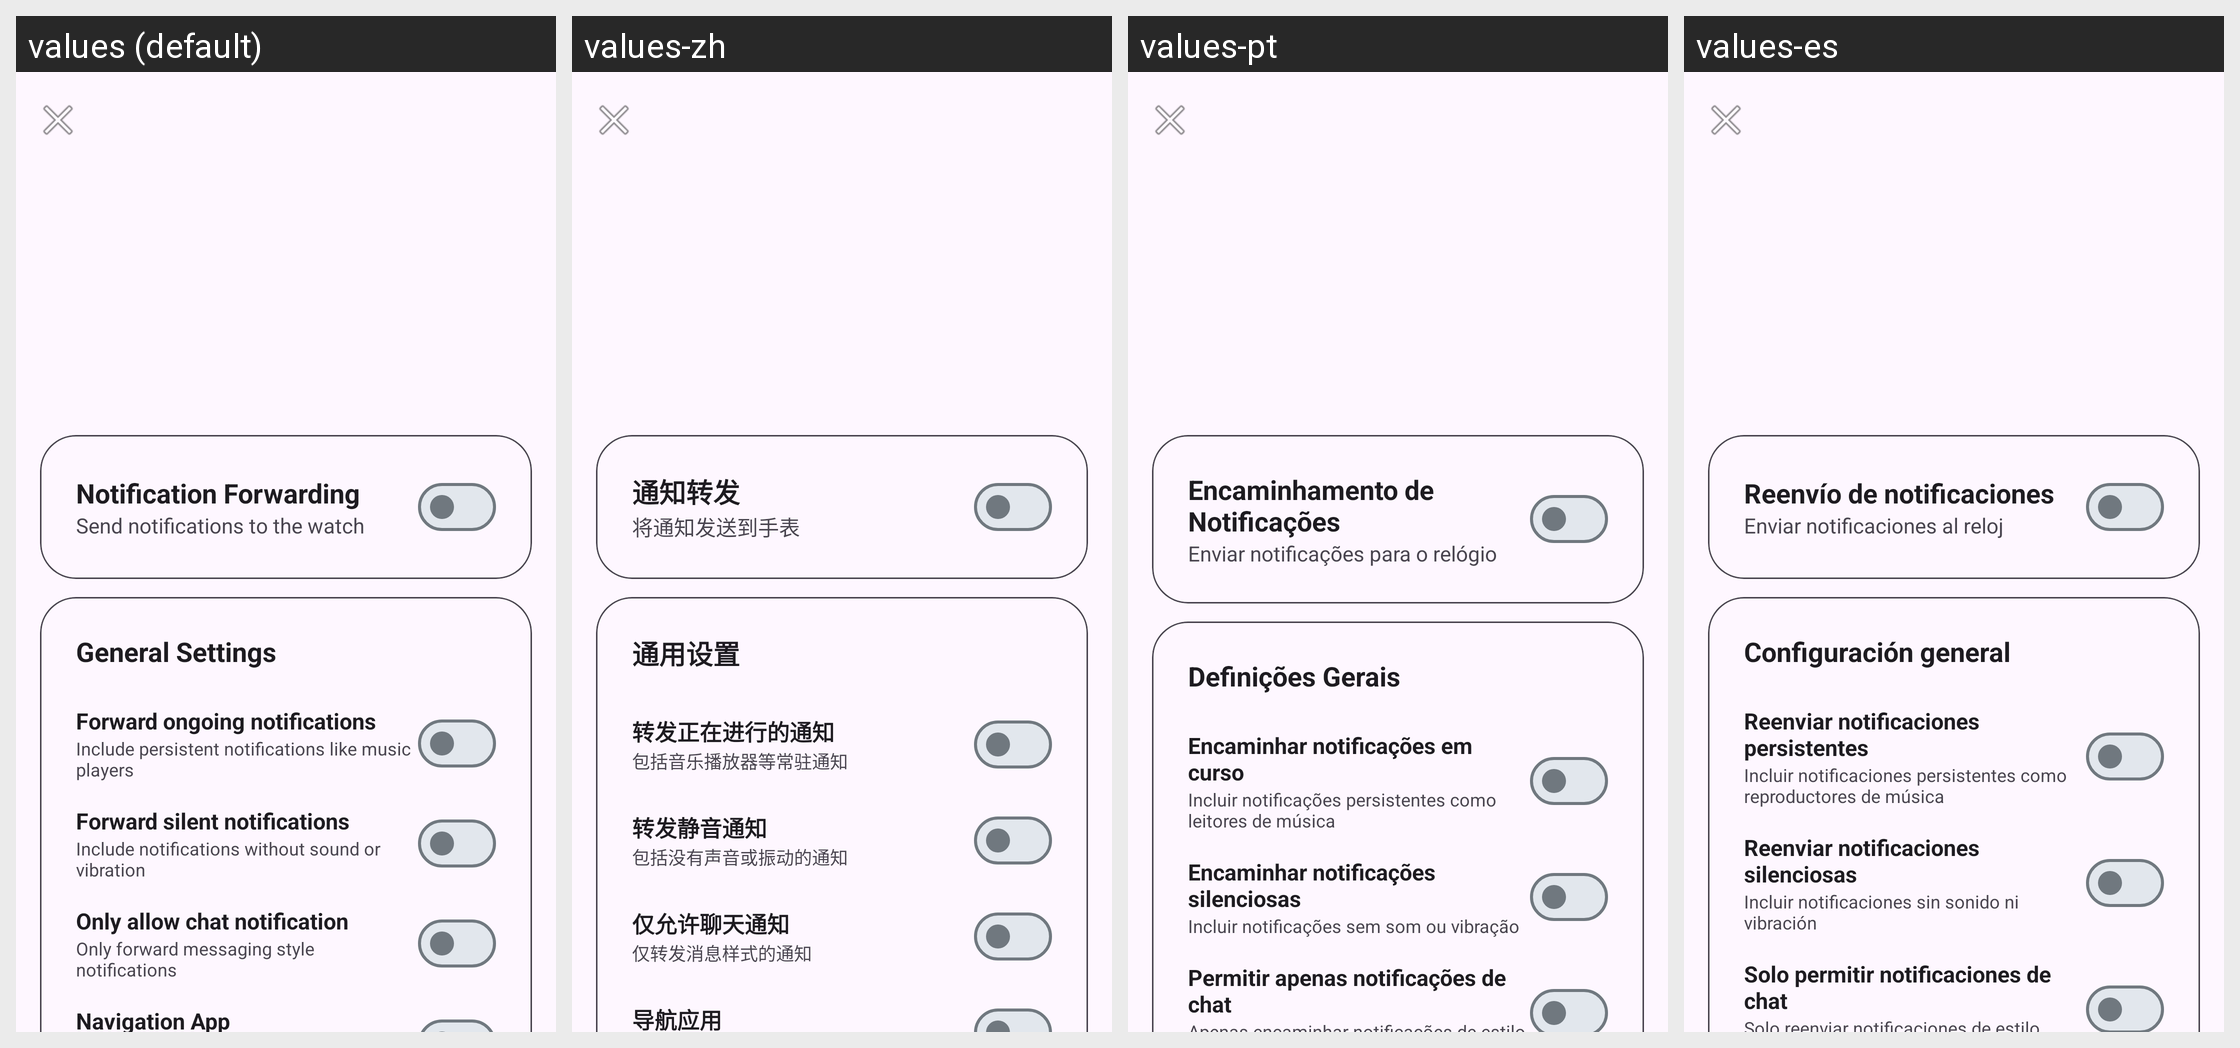

The same Android screen rendered under several of its app's locales, left to right. List the strings drawn on it with the default value and each locale's translation.
Android screen res/layout/activity_app_notification_settings.xml rendered under 4 locales, left to right: values (default), values-zh, values-pt, values-es. Device: Nexus 5 (rendered at 1080×1920; each locale shown at half size, 540×960, under a caption strip naming it); theme Theme.Smartwatch.
Other locales in the repository, not shown: values-nb.
Strings drawn on this screen, with the default value and each locale's value (text and hints the layout hard-codes, and strings that could not be matched under every locale, appear in the picture but are not listed):

notif_mirroring_title
  values: Notification Forwarding
  values-zh: 通知转发
  values-pt: Encaminhamento de Notificações
  values-es: Reenvío de notificaciones

notif_mirroring_desc
  values: Send notifications to the watch
  values-zh: 将通知发送到手表
  values-pt: Enviar notificações para o relógio
  values-es: Enviar notificaciones al reloj

notif_general_settings
  values: General Settings
  values-zh: 通用设置
  values-pt: Definições Gerais
  values-es: Configuración general

notif_forward_ongoing_title
  values: Forward ongoing notifications
  values-zh: 转发正在进行的通知
  values-pt: Encaminhar notificações em curso
  values-es: Reenviar notificaciones persistentes

notif_forward_ongoing_desc
  values: Include persistent notifications like music players
  values-zh: 包括音乐播放器等常驻通知
  values-pt: Incluir notificações persistentes como leitores de música
  values-es: Incluir notificaciones persistentes como reproductores de música

notif_forward_silent_title
  values: Forward silent notifications
  values-zh: 转发静音通知
  values-pt: Encaminhar notificações silenciosas
  values-es: Reenviar notificaciones silenciosas

notif_forward_silent_desc
  values: Include notifications without sound or vibration
  values-zh: 包括没有声音或振动的通知
  values-pt: Incluir notificações sem som ou vibração
  values-es: Incluir notificaciones sin sonido ni vibración

notif_only_chat_title
  values: Only allow chat notification
  values-zh: 仅允许聊天通知
  values-pt: Permitir apenas notificações de chat
  values-es: Solo permitir notificaciones de chat
